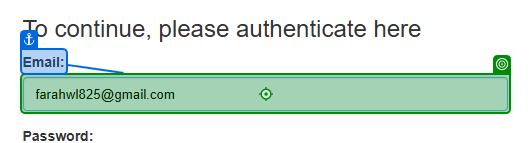
Workflow: ACME Launch

Step 1 [then]: type [in_UserName]

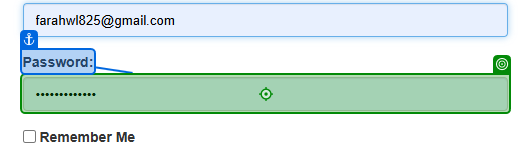
Step 2: type a value

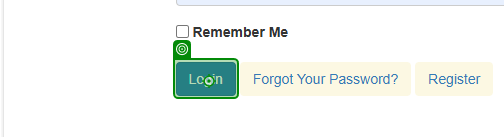
Step 3: click